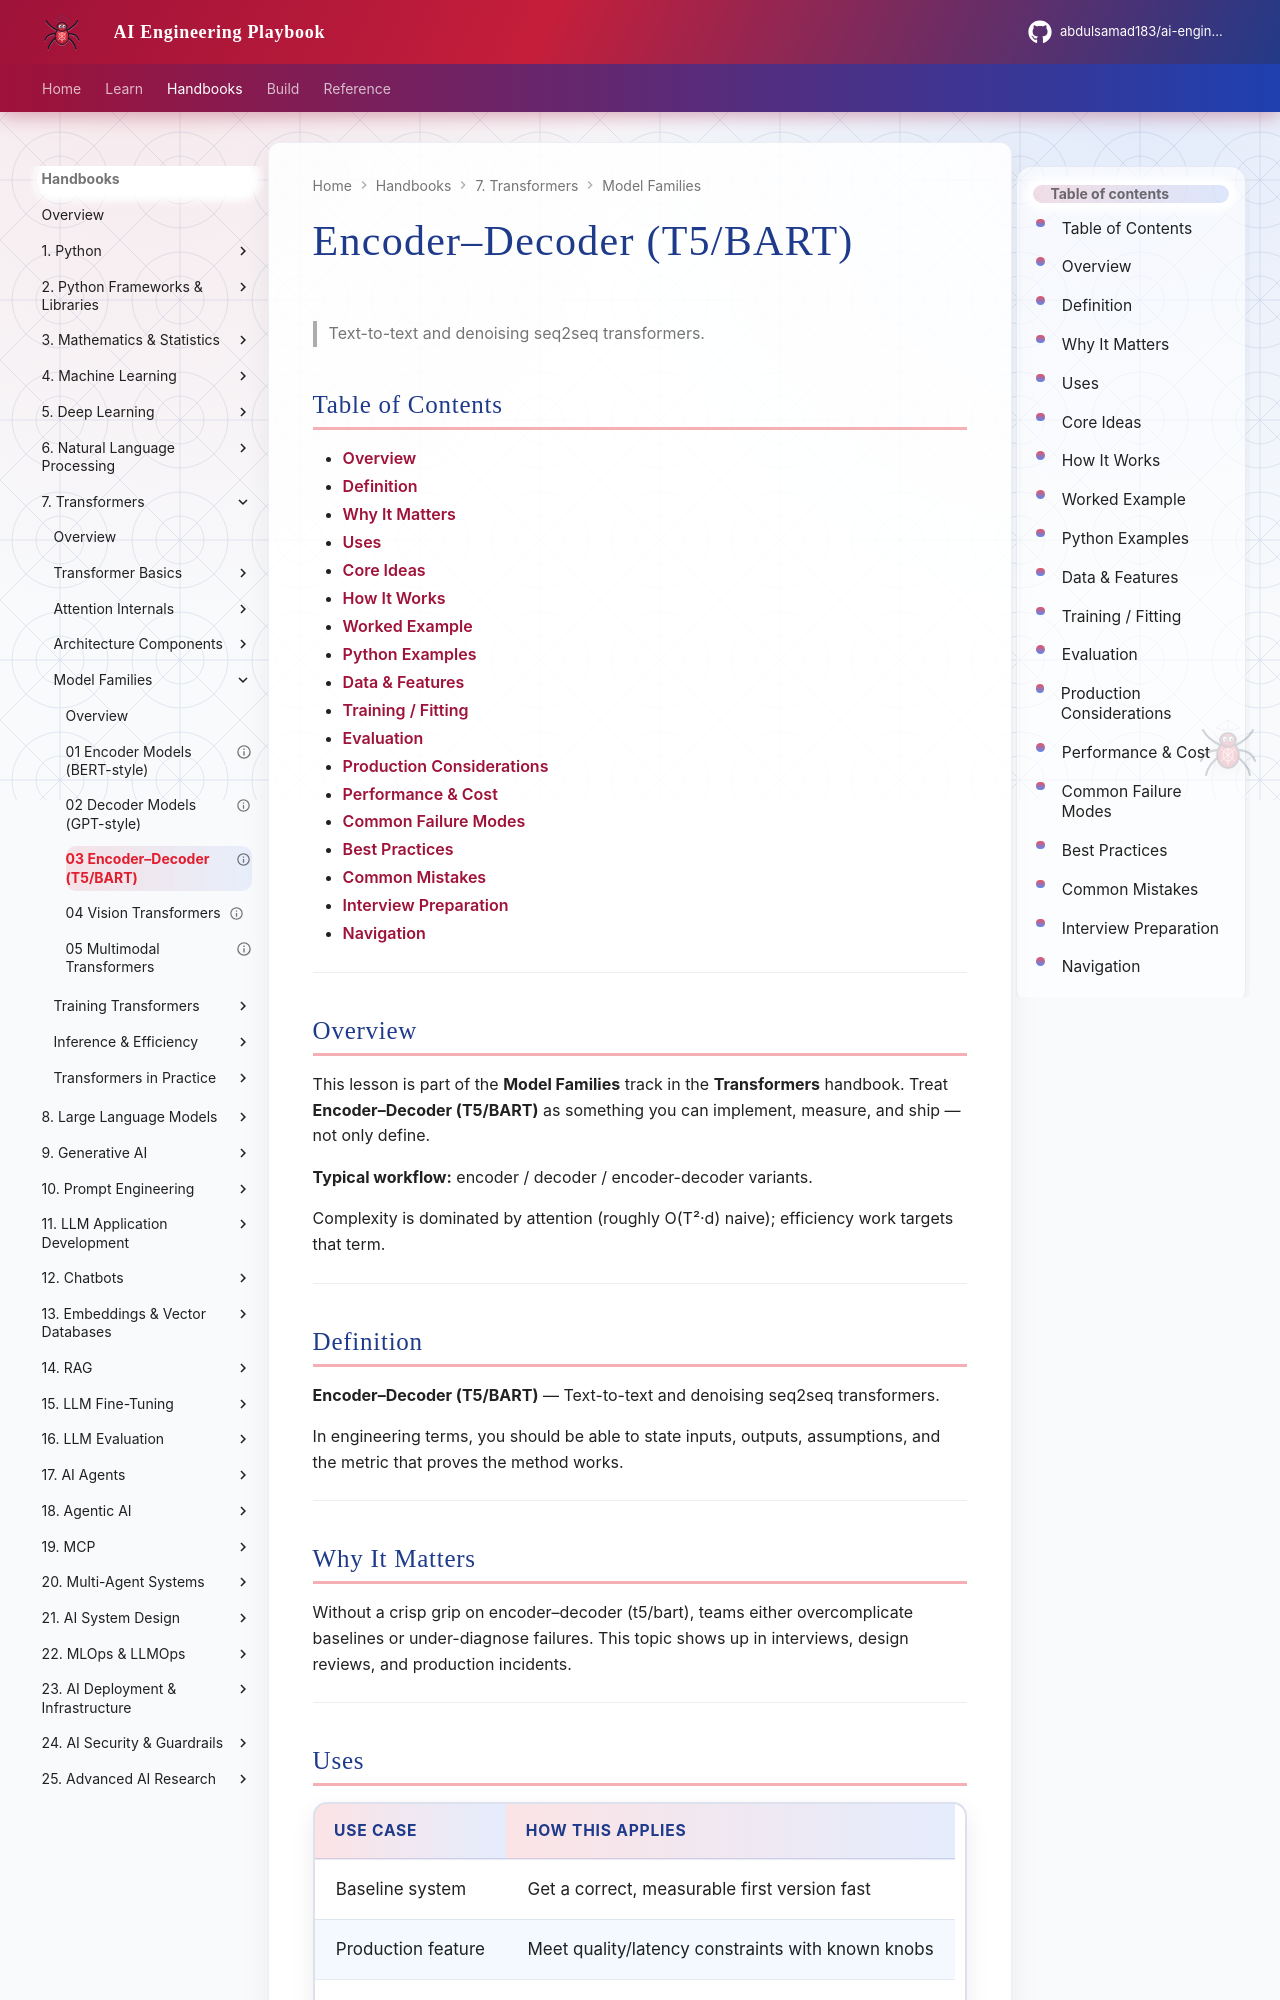

repository: abdulsamad183/ai-engineering-playbook · page: domains/transformers/model-families/03-encoder-decoder-t5-bart/index.html · generator: mkdocs

---
title: "Encoder–Decoder (T5/BART)"
description: "Text-to-text and denoising seq2seq transformers."
domain: transformers
tags: [model-families, transformers]
status: published
created: 2026-08-11
updated: 2026-08-12
version: "2.0"
related:
  - ../README.md
  - ../../deep-learning/README.md
  - ../../natural-language-processing/README.md
  - ../../llm-engineering/README.md
---

# Encoder–Decoder (T5/BART)

> Text-to-text and denoising seq2seq transformers.

## Table of Contents

- [Overview](#overview)
- [Definition](#definition)
- [Why It Matters](#why-it-matters)
- [Uses](#uses)
- [Core Ideas](#core-ideas)
- [How It Works](#how-it-works)
- [Worked Example](#worked-example)
- [Python Examples](#python-examples)
- [Data & Features](#data--features)
- [Training / Fitting](#training--fitting)
- [Evaluation](#evaluation)
- [Production Considerations](#production-considerations)
- [Performance & Cost](#performance--cost)
- [Common Failure Modes](#common-failure-modes)
- [Best Practices](#best-practices)
- [Common Mistakes](#common-mistakes)
- [Interview Preparation](#interview-preparation)
- [Navigation](#navigation)

---

## Overview

This lesson is part of the **Model Families** track in the **Transformers** handbook. Treat **Encoder–Decoder (T5/BART)** as something you can implement, measure, and ship — not only define.

**Typical workflow:** encoder / decoder / encoder-decoder variants.

Complexity is dominated by attention (roughly O(T²·d) naive); efficiency work targets that term.

---

## Definition

**Encoder–Decoder (T5/BART)** — Text-to-text and denoising seq2seq transformers.

In engineering terms, you should be able to state inputs, outputs, assumptions, and the metric that proves the method works.

---

## Why It Matters

Without a crisp grip on encoder–decoder (t5/bart), teams either overcomplicate baselines or under-diagnose failures. This topic shows up in interviews, design reviews, and production incidents.

---
